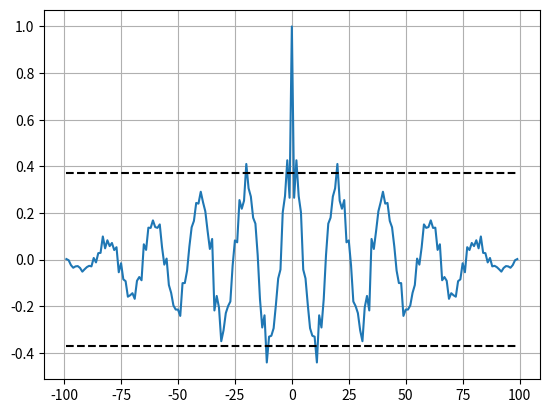
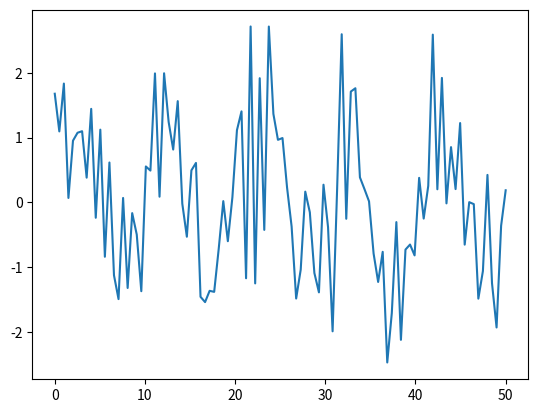

Reproduce these figures in Python, in order.
import numpy as np
from scipy import signal
import matplotlib.pyplot as plt

plt.close('all')
# Estudo auto-correlação de um sinal aleatório qualquer
rng = np.random.default_rng()
t = np.linspace(0,50,100)
sig1 = np.sin(2*np.pi*0.1*t)
sig_noise1 = rng.standard_normal(len(sig1))
sig_noise1  /= np.max(sig_noise1)
sig_noise1 *= 2
sig_noise = sig_noise1+sig1
autcorr = signal.correlate(sig_noise, sig_noise)
autcorr /= np.max(autcorr)
sr = np.std(autcorr)
lags = signal.correlation_lags(sig_noise.size, sig_noise.size, mode="full")
plt.figure(0)
plt.plot(lags,autcorr)
plt.plot(lags,(-1.96*sr)*np.ones(len(lags)),'k--')
plt.plot(lags,(+1.96*sr)*np.ones(len(lags)),'k--')
plt.grid()
plt.figure(1)
plt.plot(t,sig_noise)